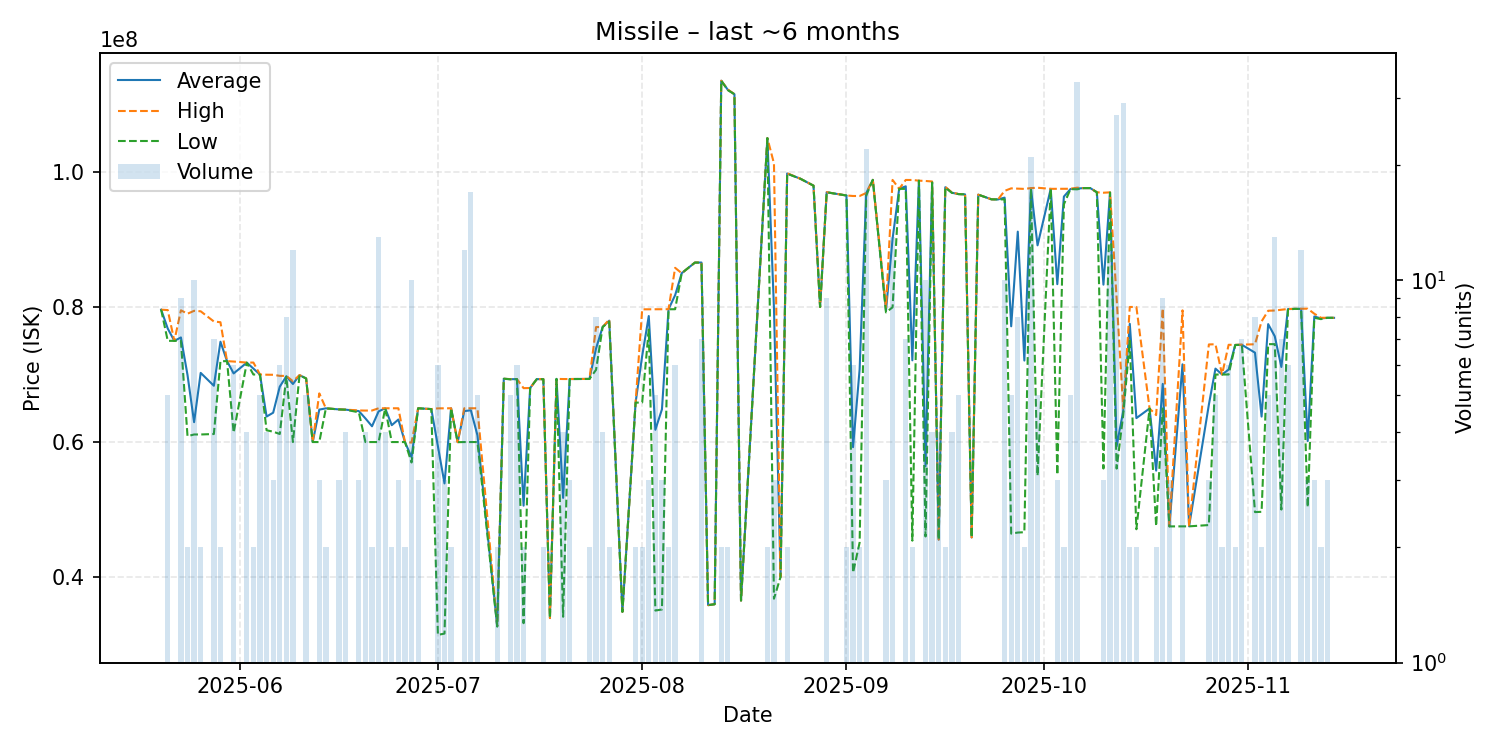

The table this chart was drawn from, first rows:
date, average, highest, lowest, order_count, volume
2025-05-20, 79600000, 79600000, 79600000, 1, 1
2025-05-21, 76808000, 79540000, 74990000, 4, 5
2025-05-22, 74980000, 74980000, 74980000, 1, 1
2025-05-23, 75484444, 79510000, 74990000, 7, 9
2025-05-24, 69935000, 79000000, 60870000, 2, 2
2025-05-25, 62945000, 79430000, 61120000, 6, 10
2025-05-26, 70240000, 79360000, 61120000, 2, 2
2025-05-28, 68331429, 77850000, 61190000, 4, 7
2025-05-29, 74855000, 77740000, 71970000, 2, 2
2025-05-30, 71980000, 71980000, 71980000, 1, 1
2025-05-31, 70160000, 71920000, 61390000, 5, 6
2025-06-02, 71757500, 71765000, 71750000, 3, 4
2025-06-03, 70885000, 71770000, 70000000, 2, 2
2025-06-04, 69994000, 70000000, 69990000, 3, 5
2025-06-05, 63775000, 69970000, 61740000, 4, 4
2025-06-06, 64343333, 69960000, 61535000, 3, 3
2025-06-07, 68196667, 69800000, 61190000, 6, 6
2025-06-08, 69740000, 69790000, 69670000, 7, 8
2025-06-09, 68592500, 69000000, 60000000, 9, 12
2025-06-10, 69910000, 69910000, 69910000, 1, 1
2025-06-11, 69412000, 69420000, 69410000, 5, 5
2025-06-12, 60000000, 60000000, 60000000, 1, 1
2025-06-13, 64803333, 67205000, 60000000, 3, 3
2025-06-14, 64990000, 64990000, 64990000, 2, 2
2025-06-15, 64910000, 64910000, 64910000, 1, 1
2025-06-16, 64833333, 64840000, 64830000, 2, 3
2025-06-17, 64792500, 64800000, 64790000, 3, 4
2025-06-19, 64586667, 64680000, 64400000, 3, 3
2025-06-20, 63497500, 64660000, 60000000, 4, 4
2025-06-21, 62335000, 64670000, 60000000, 2, 2
2025-06-22, 64539231, 65000000, 60000000, 5, 13
2025-06-23, 65000000, 65000000, 65000000, 4, 4
2025-06-24, 62500000, 65000000, 60000000, 2, 2
2025-06-25, 63333333, 65000000, 60000000, 2, 3
2025-06-26, 60000000, 60000000, 60000000, 1, 2
2025-06-27, 57763000, 59920000, 56970000, 5, 10
2025-06-28, 65000000, 65000000, 65000000, 3, 3
2025-06-30, 64880000, 64880000, 64880000, 1, 1
2025-07-01, 59401667, 64990000, 31450000, 6, 6
2025-07-02, 53873333, 64990000, 31640000, 3, 3
2025-07-03, 65000000, 65000000, 65000000, 2, 2
2025-07-04, 59980000, 59980000, 59980000, 1, 1
2025-07-05, 64577500, 65000000, 60000000, 4, 12
2025-07-06, 64705882, 65000000, 60000000, 5, 17
2025-07-07, 61000000, 65000000, 60000000, 4, 5
2025-07-10, 32730000, 32780000, 32680000, 2, 2
2025-07-11, 69370000, 69370000, 69370000, 1, 1
2025-07-12, 69308000, 69320000, 69290000, 4, 5
2025-07-13, 69320000, 69320000, 69320000, 2, 6
2025-07-14, 50580000, 67980000, 33180000, 2, 2
2025-07-15, 68000000, 68000000, 68000000, 1, 1
2025-07-16, 69310000, 69310000, 69310000, 1, 1
2025-07-17, 69315000, 69320000, 69310000, 2, 2
2025-07-18, 33940000, 33940000, 33940000, 1, 1
2025-07-19, 69350000, 69350000, 69350000, 1, 1
2025-07-20, 51730000, 69330000, 34130000, 3, 4
2025-07-21, 69330000, 69330000, 69330000, 3, 3
2025-07-24, 69345000, 69350000, 69340000, 2, 2
2025-07-25, 73857500, 77020000, 70695000, 5, 8
2025-07-26, 77040000, 77040000, 77040000, 4, 4
... 93 more rows
